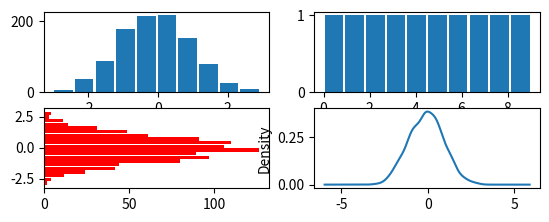

Here is the Python script that generated this plot:
__author__ = 'zhongyue'
import pandas as pd
import numpy as np
from pandas import Series,DataFrame
import matplotlib.pyplot as plt




# 直方图和密度图


plt.subplot(4,2,1)
s = Series(np.random.randn(1000))
# 生成了两个array和一个图形对象，第一个array是在区间数的数量，第二个是区间范围
# hist画直方图,rwidth表示图形宽度
plt.hist(s, rwidth=0.9)


plt.subplot(4,2,2)
a = np.arange(10)
print(a)
plt.hist(a,rwidth=0.9)


plt.subplot(4,2,3)
# bins默认10，分割区间,orientation修改为水平的，color修改颜色，
plt.hist(s,rwidth=0.9, bins=20, color='r', orientation='horizontal')


plt.subplot(4,2,4)
# kde画密度图
s.plot(kind='kde')

plt.show()